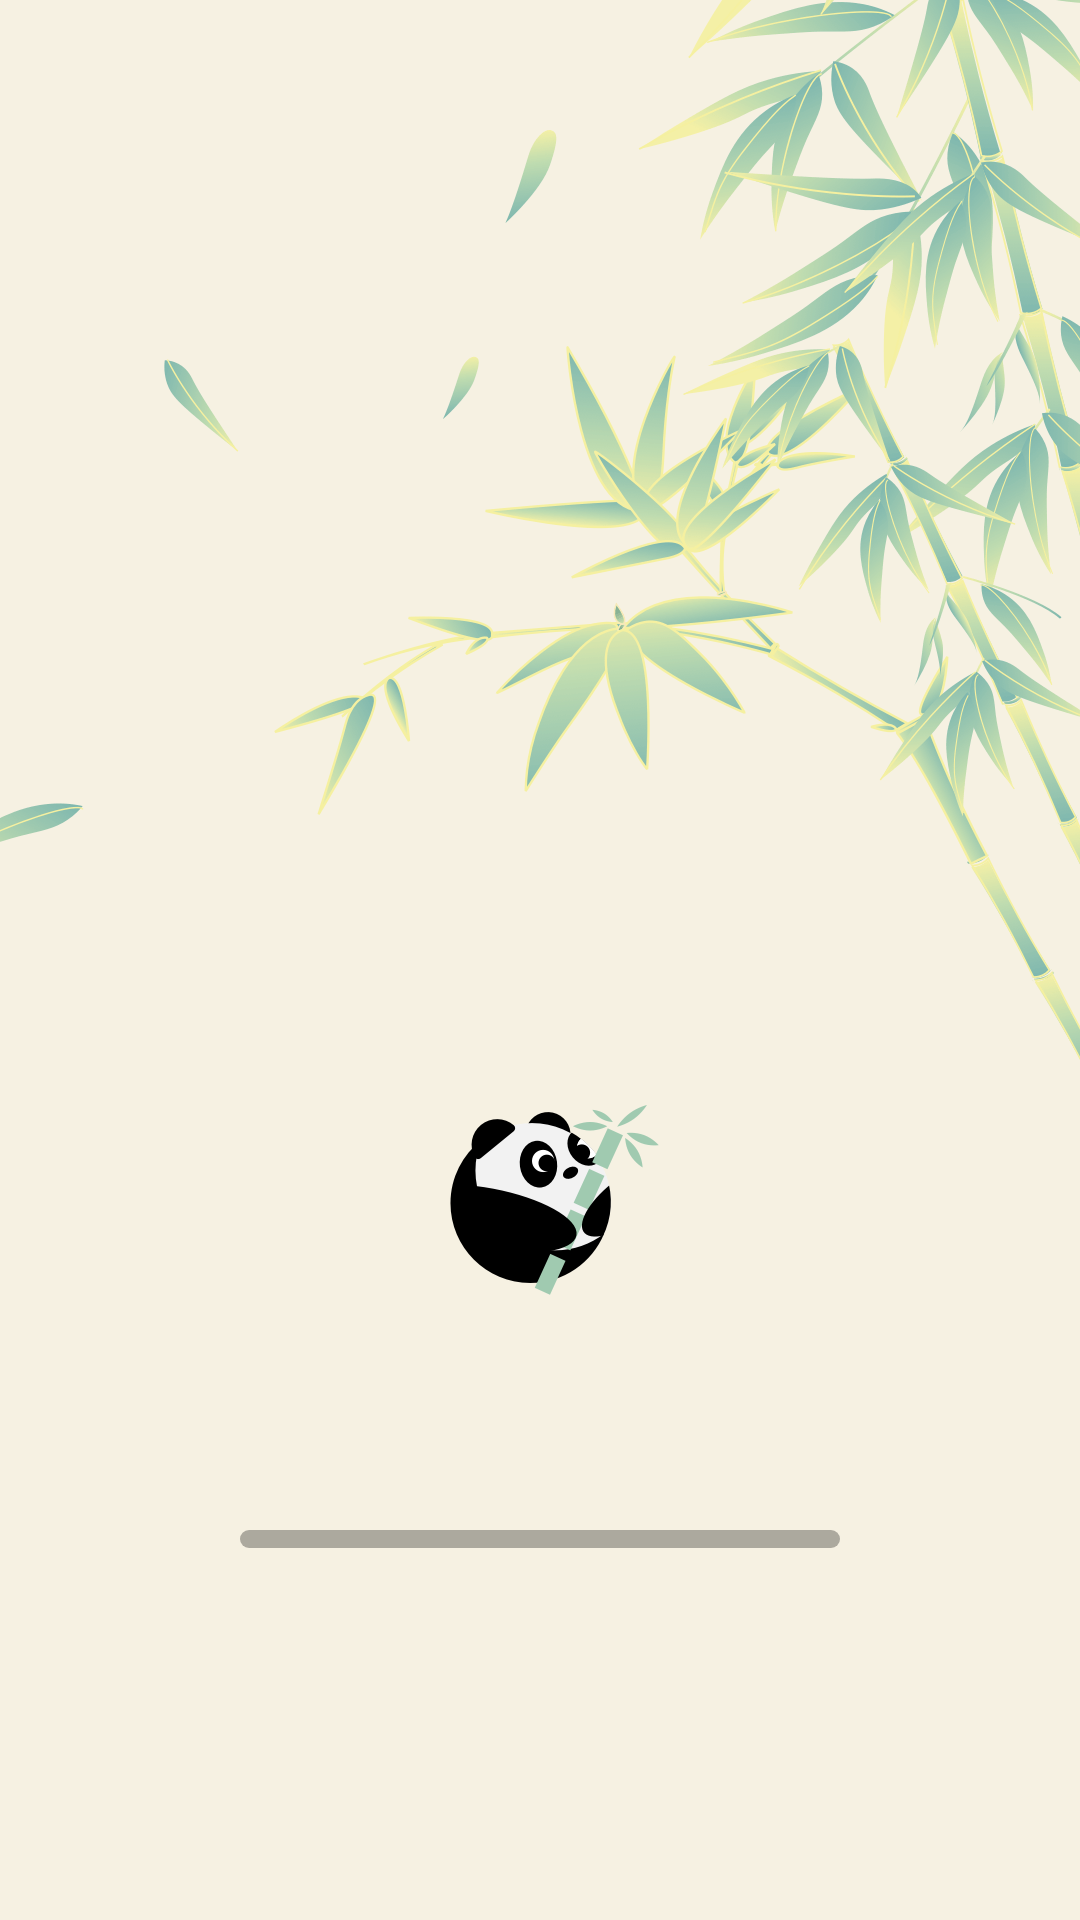

Layout XML and referenced resources for this Android screen:
<!-- AndroidManifest.xml: application theme Theme.Bamboo -->
<!-- res/layout/activity_main.xml -->
<?xml version="1.0" encoding="utf-8"?>
<androidx.constraintlayout.widget.ConstraintLayout xmlns:android="http://schemas.android.com/apk/res/android"
    xmlns:app="http://schemas.android.com/apk/res-auto"
    xmlns:tools="http://schemas.android.com/tools"
    android:layout_width="match_parent"
    android:layout_height="match_parent">
    <androidx.appcompat.widget.AppCompatImageView
        android:layout_width="match_parent"
        android:layout_height="match_parent"
        android:src="@drawable/bg"
        android:scaleType="centerCrop"/>
    <androidx.appcompat.widget.AppCompatImageView
        android:id="@+id/iv_logo"
        android:layout_width="80dp"
        android:layout_height="80dp"
        android:src="@drawable/logo"
        android:layout_marginBottom="200dp"
        app:layout_constraintLeft_toLeftOf="parent"
        app:layout_constraintRight_toRightOf="parent"
        app:layout_constraintBottom_toBottomOf="parent"/>
    <ProgressBar
        android:id="@+id/progress_view"
        android:layout_width="200dp"
        android:layout_height="6dp"
        android:progress="0"
        android:layout_marginBottom="124dp"
        android:progressDrawable="@drawable/main_progress"
        style="@android:style/Widget.ProgressBar.Horizontal"
        app:layout_constraintLeft_toLeftOf="parent"
        app:layout_constraintRight_toRightOf="parent"
        app:layout_constraintBottom_toBottomOf="parent"
        />
</androidx.constraintlayout.widget.ConstraintLayout>
<!-- resources referenced by this layout -->
<resources>
  <!-- drawable bg: png bitmap (drawable-xxhdpi, 129588 bytes) -->
  <!-- drawable logo: png bitmap (drawable-xxhdpi, 15029 bytes) -->
  <!-- drawable main_progress (drawable) -->
  <?xml version="1.0" encoding="utf-8"?>
  <layer-list xmlns:android="http://schemas.android.com/apk/res/android">
      <item android:id="@android:id/background">
          <shape>
              <corners android:radius="5dp" />
              <solid android:color="#4D000000"/>
          </shape>
      </item>
  
      <item android:id="@android:id/progress">
          <scale android:scaleWidth="100%">
              <shape>
                  <corners android:radius="5dp"/>
                  <solid android:color="#7E854B"/>
              </shape>
          </scale>
      </item>
  
  </layer-list>
  <style name="Theme.Bamboo" parent="Theme.MaterialComponents.DayNight.NoActionBar">
          <item name="android:statusBarColor">@android:color/transparent</item>
          <item name="android:windowLightStatusBar">true</item>
      </style>
</resources>
